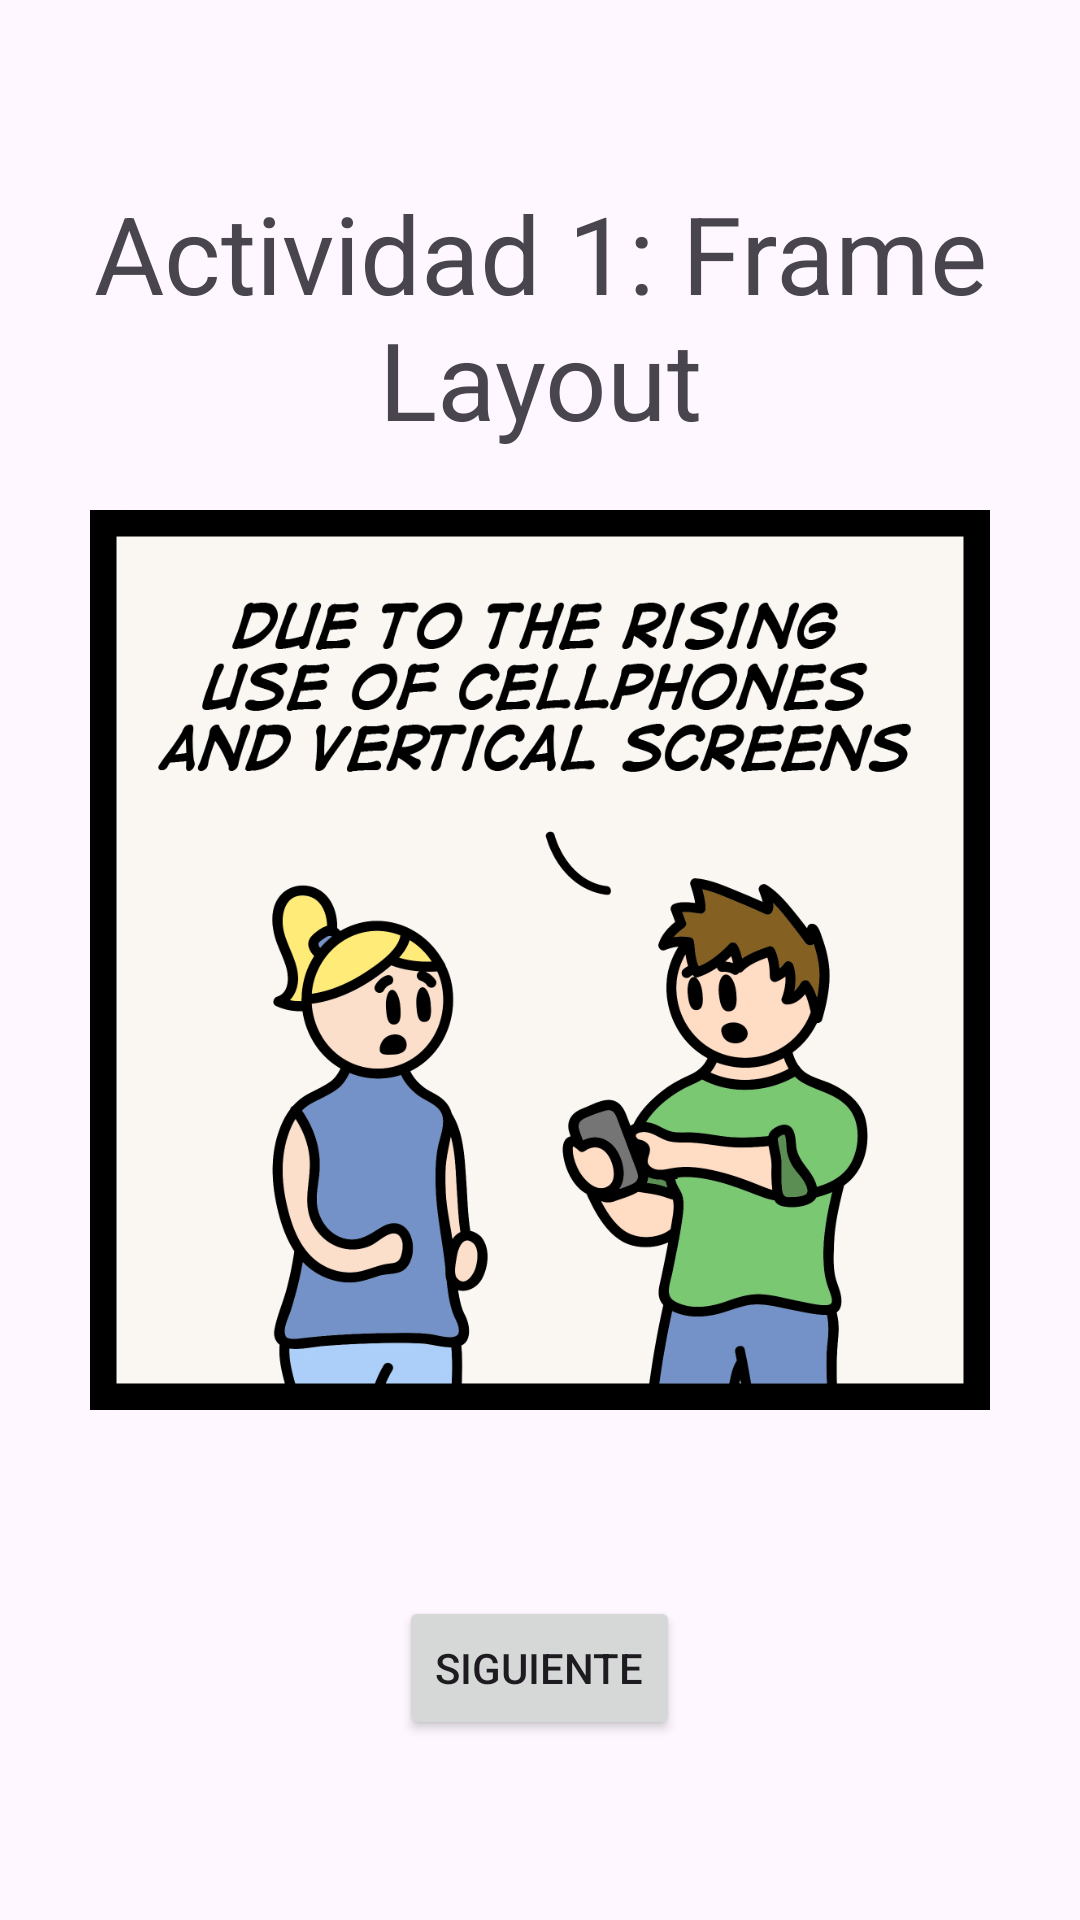

Layout XML and referenced resources for this Android screen:
<!-- AndroidManifest.xml: application theme Theme.MAGH_05_Ejercicio2 -->
<!-- res/layout/activity_frame_layout.xml -->
<?xml version="1.0" encoding="utf-8"?>
<FrameLayout xmlns:android="http://schemas.android.com/apk/res/android"
    xmlns:app="http://schemas.android.com/apk/res-auto"
    xmlns:tools="http://schemas.android.com/tools"
    android:layout_width="match_parent"
    android:layout_height="match_parent"
    tools:context=".FrameLayoutActivity">

    <TextView
        android:text="Actividad 1: Frame Layout"
        android:textSize="36sp"
        android:gravity="center"
        android:layout_marginTop="60dp"
        android:layout_width="match_parent"
        android:layout_height="wrap_content" />

    <ImageView
        android:src="@drawable/comic_1"
        android:layout_width="300dp"
        android:layout_height="300dp"
        android:layout_gravity="center" />

    <Button
        android:id="@+id/btnFrameSiguiente"
        android:text="Siguiente"
        android:layout_gravity="bottom|center_horizontal"
        android:layout_marginBottom="60dp"
        android:layout_width="wrap_content"
        android:layout_height="wrap_content" />

</FrameLayout>
<!-- resources referenced by this layout -->
<resources>
  <!-- drawable comic_1: png bitmap (drawable, 258485 bytes) -->
  <style name="Theme.MAGH_05_Ejercicio2" parent="Base.Theme.MAGH_05_Ejercicio2" />
  <style name="Base.Theme.MAGH_05_Ejercicio2" parent="Theme.Material3.DayNight.NoActionBar">
          
          
      </style>
</resources>
